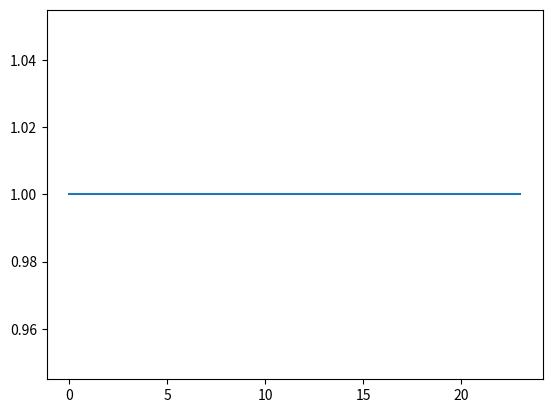
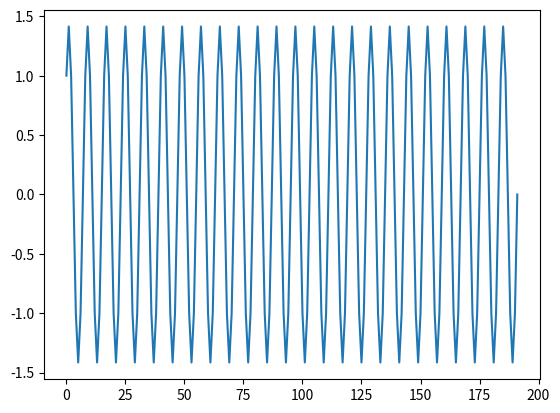
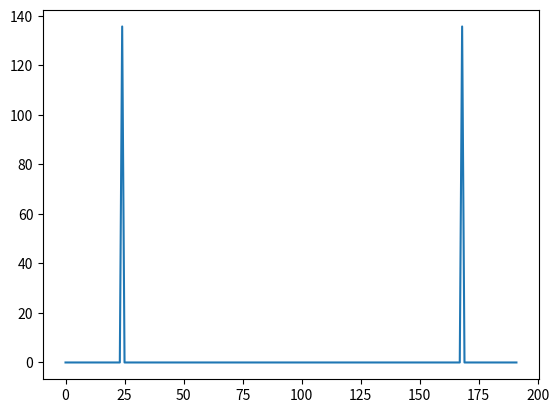
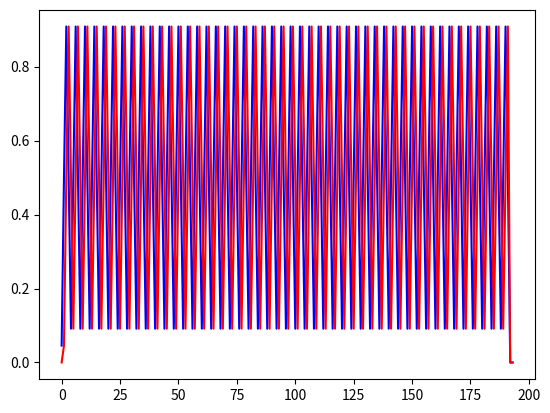
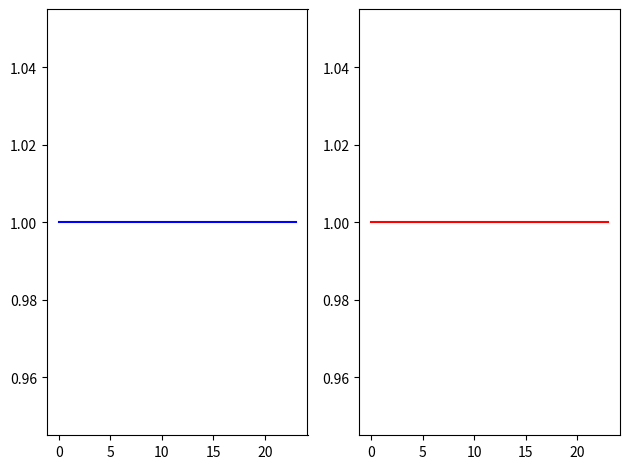

Python code for these plots, in order:
import numpy as np
from matplotlib import pyplot as plt
from scipy import fft
from scipy import signal

def bin_array(num, m):
    """Convert a positive integer num into an m-bit bit vector"""
    return np.array(list(np.binary_repr(num).zfill(m))).astype(np.bool_)

# import 24 bit digital data
id_num = 2802461
Nbits = 24
tx_bin = bin_array(id_num, Nbits)

plt.figure()
plt.plot(tx_bin)
plt.show()

# initialise constants and variables
fc = 0.125
bit_period = 16
tx_mod = np.empty(0)

# QPSK modulation
for i in range(0, Nbits, 2):
    for j in range(bit_period):
        tx_mod = np.append(tx_mod, (2 * tx_bin[i] - 1) *
                           np.cos(2 * np.pi * fc * (i * bit_period + j)) +
                           (2 * tx_bin[i + 1] - 1) * np.sin(2 * np.pi * fc * (i * bit_period + j)))

plt.figure()
plt.plot(tx_mod)
plt.show()
plt.figure()
plt.plot(np.abs(fft.fft(tx_mod)))
plt.show()

# low-pass filter
numtaps = 4
cutoff = 0.1
b1 = signal.firwin(numtaps, cutoff)

# Demodulation
rx_mixed_i = np.empty(0)
rx_mixed_q = np.empty(0)

for i in range(0, Nbits, 2):
    for j in range(bit_period):
        rx_mixed_i = np.append(rx_mixed_i, tx_mod[(i // 2) * bit_period + j] *
                           np.cos(2 * np.pi * fc * (i * bit_period + j)))
        rx_mixed_q = np.append(rx_mixed_q, tx_mod[(i // 2) * bit_period + j] *
                               np.sin(2 * np.pi * fc * (i * bit_period + j)))

rx_filt_i = signal.lfilter(b1, 1, rx_mixed_i)
rx_filt_i = np.append(rx_filt_i, np.zeros(numtaps // 2) / 2)
rx_filt_q = signal.lfilter(b1, 1, rx_mixed_q)
rx_filt_q = np.append(rx_filt_q, np.zeros(numtaps // 2) / 2)

plt.figure()
plt.plot(rx_filt_i, color="blue", label="In-phase")
plt.plot(rx_filt_q, color="red", label="Quadrature")
plt.show()

rx_bin = np.empty(0)
for i in range(0, Nbits, 2):
    t = (i + 1) * bit_period // 2 + numtaps // 2
    rx_bin = np.append(rx_bin, rx_filt_i[t] > 0)
    rx_bin = np.append(rx_bin, rx_filt_q[t] > 0)

print(tx_bin, "\n", rx_bin)
print(np.sum(rx_bin != tx_bin))

fig, (ax1, ax2) = plt.subplots(1, 2)
ax1.plot(rx_bin, color="blue", label="rx_bin")
ax2.plot(tx_bin, color="red", label="tx_bin")
fig.tight_layout()
plt.show()